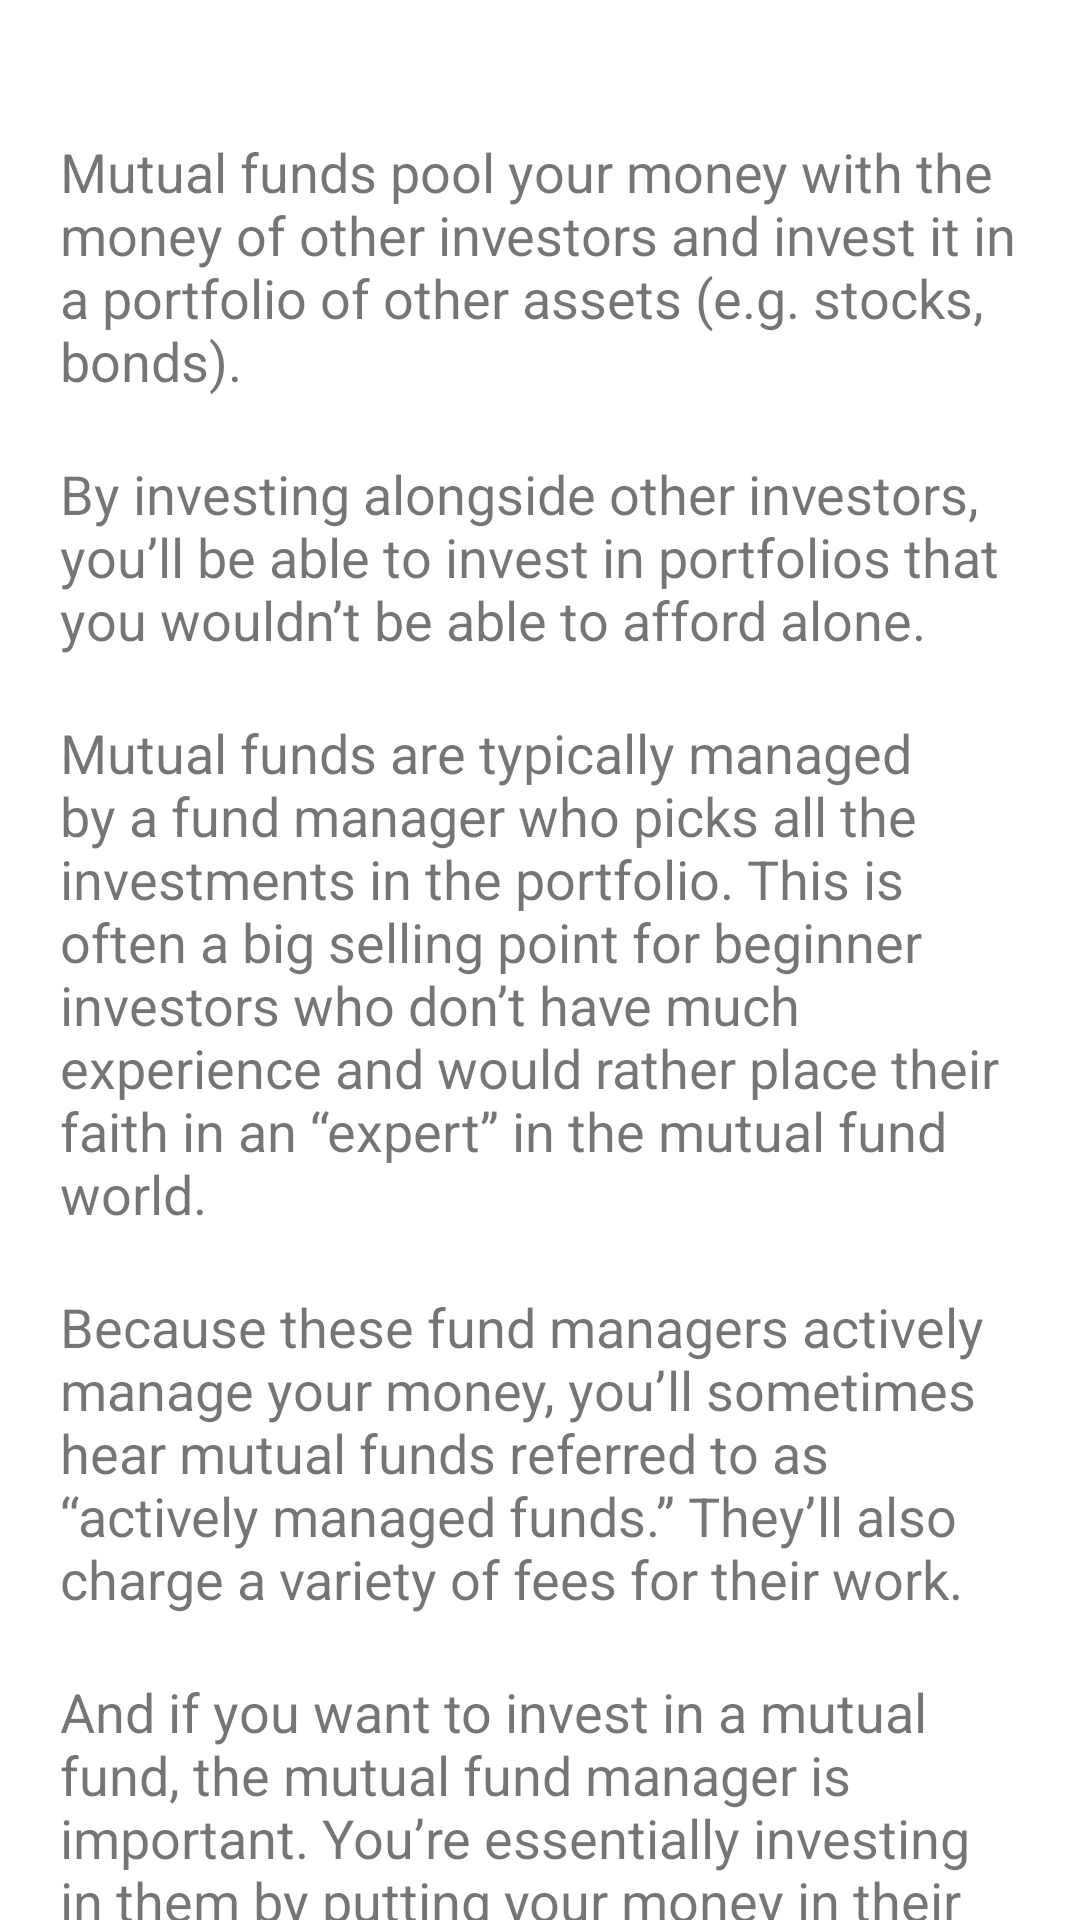

Android layout source for this screen:
<!-- AndroidManifest.xml: application theme Theme.Treasurer -->
<!-- res/layout/activity_mf_work.xml -->
<?xml version="1.0" encoding="utf-8"?>
<RelativeLayout xmlns:android="http://schemas.android.com/apk/res/android"
    xmlns:tools="http://schemas.android.com/tools"
    android:layout_width="match_parent"
    android:layout_height="match_parent"
    tools:context=".financial_guide.mf_work">

    <ScrollView
        android:layout_width="match_parent"
        android:layout_height="match_parent"
        android:fillViewport="true"
        android:scrollbarThumbVertical="@null"
        tools:ignore="UselessParent">

        <LinearLayout
            android:layout_width="match_parent"
            android:layout_height="match_parent"
            android:padding="20dp"
            android:orientation="vertical"
            tools:ignore="ScrollViewSize,UseCompoundDrawables,UselessLeaf,UselessParent">

            <TextView
                android:layout_width="match_parent"
                android:layout_height="wrap_content"
                android:layout_marginTop="25dp"
                android:text="@string/mf_works1"
                android:textSize="18sp"/>
            <TextView
                android:layout_width="match_parent"
                android:layout_height="wrap_content"
                android:layout_marginTop="20dp"
                android:text="@string/mf_works2"
                android:textSize="18sp"/>
            <TextView
                android:layout_width="match_parent"
                android:layout_height="wrap_content"
                android:layout_marginTop="20dp"
                android:text="@string/mf_works3"
                android:textSize="18sp"/>
            <TextView
                android:layout_width="match_parent"
                android:layout_height="wrap_content"
                android:layout_marginTop="20dp"
                android:text="@string/mf_works4"
                android:textSize="18sp"/>
            <TextView
                android:layout_width="match_parent"
                android:layout_height="wrap_content"
                android:layout_marginTop="20dp"
                android:text="@string/mf_works5"
                android:textSize="18sp"/>
            <TextView
                android:layout_width="match_parent"
                android:layout_height="wrap_content"
                android:layout_marginTop="20dp"
                android:text="@string/mg_works6"
                android:textSize="18sp"/>
            <TextView
                android:layout_width="match_parent"
                android:layout_height="wrap_content"
                android:layout_marginTop="20dp"
                android:text="@string/mf_works7"
                android:textSize="18sp"/>
        </LinearLayout>
    </ScrollView>

</RelativeLayout>
<!-- resources referenced by this layout -->
<resources>
  <string name="mf_works1">Mutual funds pool your money with the money of other investors and invest it in a portfolio of other assets (e.g. stocks, bonds).</string>
  <string name="mf_works2">By investing alongside other investors, you’ll be able to invest in portfolios that you wouldn’t be able to afford alone.</string>
  <string name="mf_works3">Mutual funds are typically managed by a fund manager who picks all the investments in the portfolio. This is often a big selling point for beginner investors who don’t have much experience and would rather place their faith in an “expert” in the mutual fund world.</string>
  <string name="mf_works4">Because these fund managers actively manage your money, you’ll sometimes hear mutual funds referred to as “actively managed funds.” They’ll also charge a variety of fees for their work.</string>
  <string name="mf_works5">And if you want to invest in a mutual fund, the mutual fund manager is important. You’re essentially investing in them by putting your money in their fund. They have a lot of incentive to do a good job for you as their jobs literally depend on how well the funds perform. They also receive bonuses in the millions if they do a good job.</string>
  <string name="mf_works7">There are very few other employees in a mutual fund company. The investment advisor or fund manager may employ some analysts to help pick investments or perform market research. A fund accountant is kept on staff to calculate the fund\'s net asset value (NAV), or the daily value of the mutual fund that determines if share prices go up or down. Mutual funds need to have a compliance officer or two, and probably an attorney, to keep up with government regulations.</string>
  <string name="mg_works6">The fund manager is hired by a board of directors and is legally obligated to work in the best interest of mutual fund shareholders. Most fund managers are also owners of the fund, though some are not.</string>
  <style name="Theme.Treasurer" parent="Theme.MaterialComponents.DayNight.DarkActionBar">
          
          <item name="colorPrimary">@color/RoyalBlue</item>
          <item name="colorPrimaryVariant">@color/purple_700</item>
          <item name="colorOnPrimary">@color/white</item>
          
          <item name="colorSecondary">@color/teal_200</item>
          <item name="colorSecondaryVariant">@color/teal_700</item>
          <item name="colorOnSecondary">@color/black</item>
          
          <item name="android:statusBarColor">?attr/colorPrimary</item>
          
      </style>
  <color name="RoyalBlue">#4169E1</color>
  <color name="purple_700">#FF3700B3</color>
  <color name="white">#FFFFFFFF</color>
  <color name="teal_200">#FF03DAC5</color>
  <color name="teal_700">#FF018786</color>
  <color name="black">#000000</color>
</resources>
